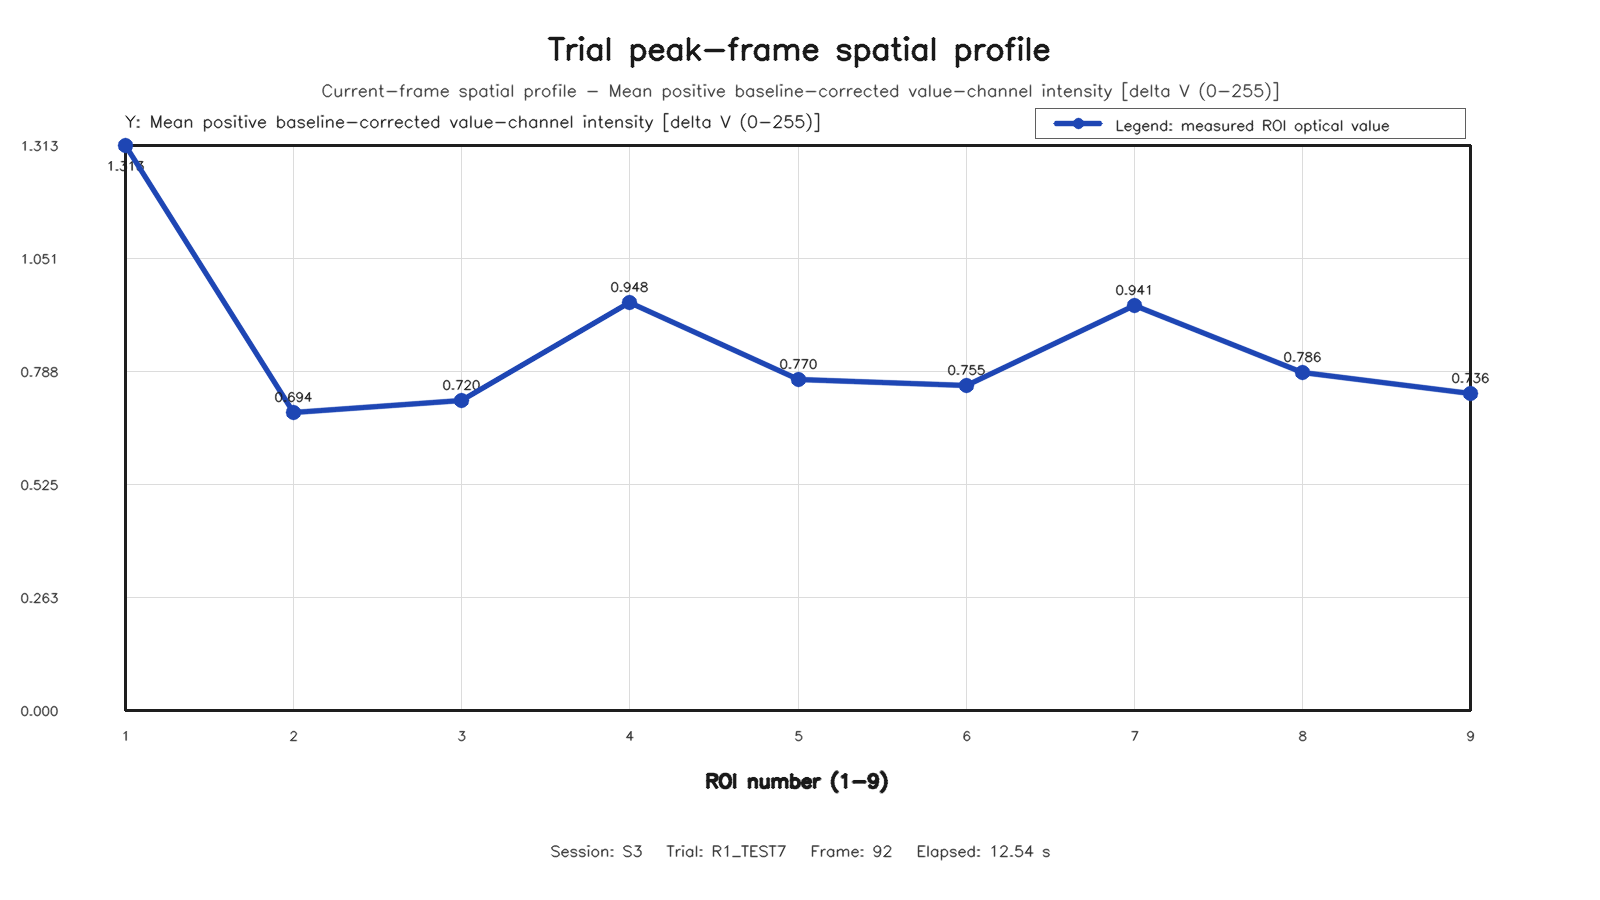

Data behind this chart, as committed beside it:
roi, row, column, value
1, 1, 1, 1.313
2, 1, 2, 0.6938
3, 1, 3, 0.7204
4, 2, 1, 0.9477
5, 2, 2, 0.7699
6, 2, 3, 0.7548
7, 3, 1, 0.9408
8, 3, 2, 0.786
9, 3, 3, 0.7358
